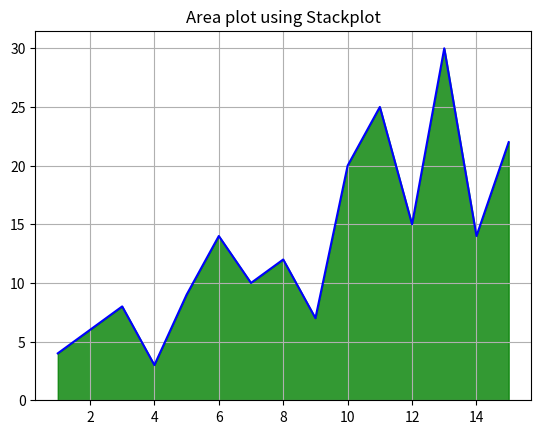

This figure's Python source:
'''
Sample program to draw area plot. Stackplot is used to plot an area plot
'''

import matplotlib.pyplot as plt

#Define sample dataset
xvals = range(1,16)
yvals = [4,6,8,3,9,14,10,12,7,20,25,15,30,14,22]

plt.stackplot(xvals,yvals,color="green",alpha=0.8)
#Optionally merge with Line plot to show coordinates and borders clearly
plt.plot(xvals,yvals,color="blue")
plt.title("Area plot using Stackplot")
plt.grid(True)
plt.show()
